The GitHub repository An0jin/ToneiverseLinux contains a labelled image folder "dataset" with 4 categories: autumn warm, spring warm, summer cool, winter cool. Examples follow, each with its label.

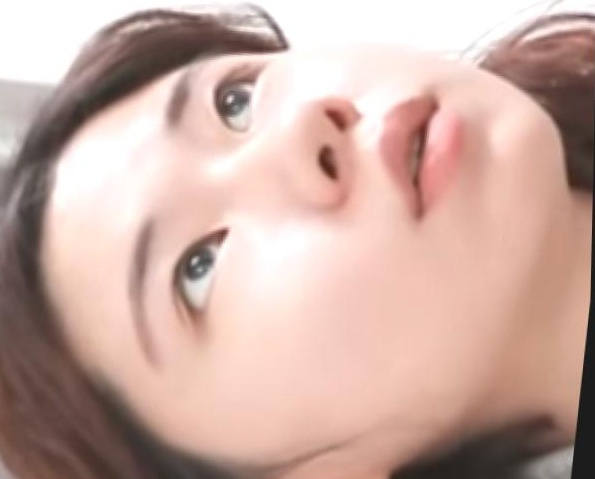
Label: winter cool

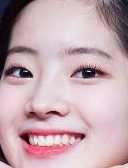
Label: winter cool

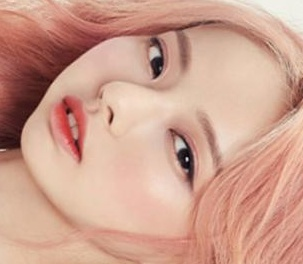
Label: spring warm

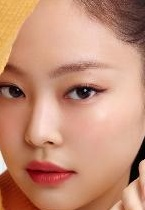
Label: autumn warm

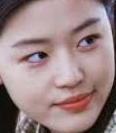
Label: summer cool

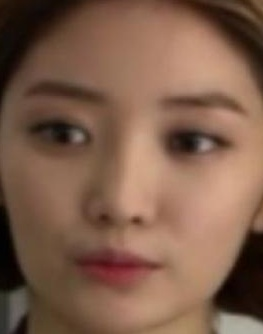
Label: autumn warm
